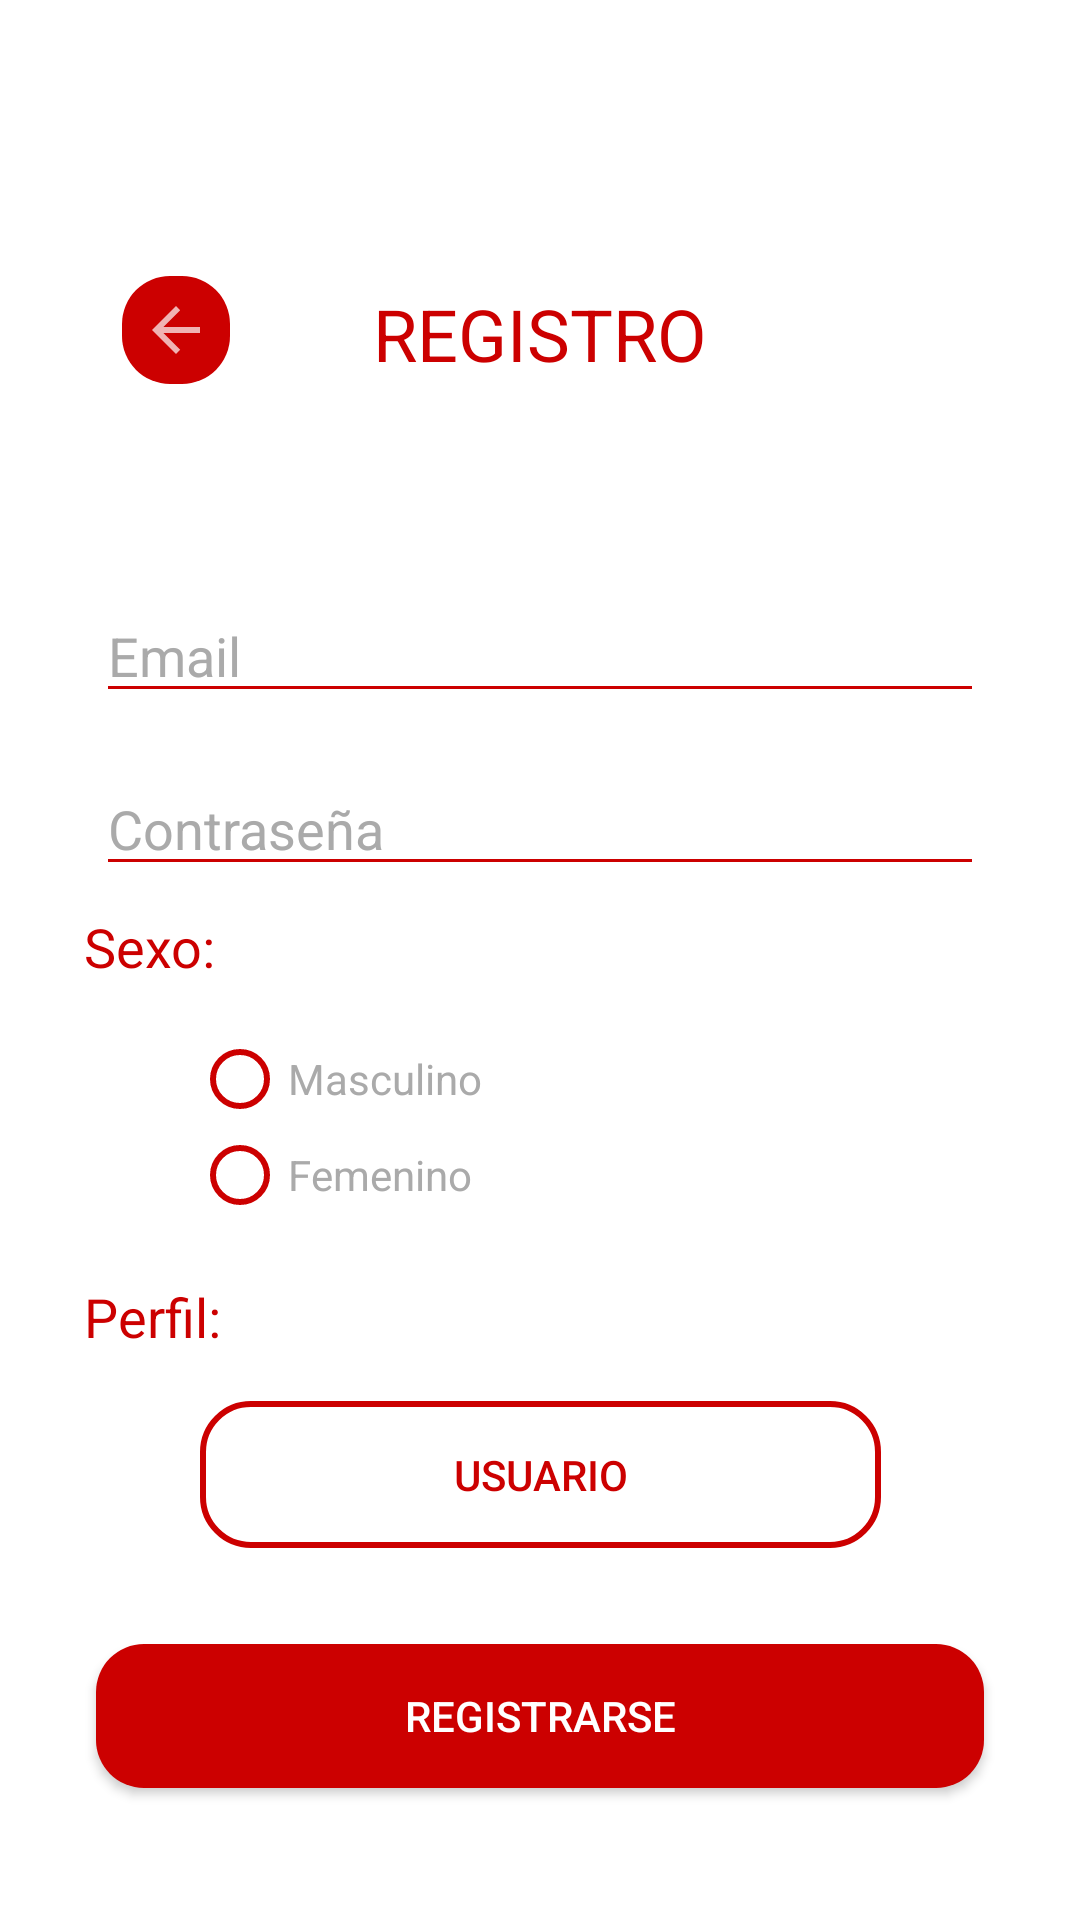

The Android layout XML behind this screen, and the referenced resources:
<!-- AndroidManifest.xml: application theme Theme.AppCompat.NoActionBar -->
<!-- res/layout/activity_register.xml -->
<?xml version="1.0" encoding="utf-8"?>
<androidx.constraintlayout.widget.ConstraintLayout
    xmlns:android="http://schemas.android.com/apk/res/android"
    xmlns:app="http://schemas.android.com/apk/res-auto"
    xmlns:tools="http://schemas.android.com/tools"
    android:layout_width="match_parent"
    android:background="#FFFFFF"
    android:layout_height="match_parent"
    tools:context=".RegisterActivity">

    <Button
        android:id="@+id/buttonRegister"
        android:layout_width="match_parent"
        android:layout_height="wrap_content"
        android:layout_marginStart="32dp"
        android:layout_marginLeft="32dp"
        android:layout_marginEnd="32dp"
        android:layout_marginRight="32dp"
        android:layout_marginBottom="44dp"
        android:background="@drawable/button_rounded"
        android:text="REGISTRARSE"
        app:layout_constraintBottom_toBottomOf="parent"
        app:layout_constraintEnd_toEndOf="parent"
        app:layout_constraintHorizontal_bias="0.545"
        app:layout_constraintStart_toStartOf="parent" />

    <EditText
        android:id="@+id/emailEditText"
        android:layout_width="match_parent"
        android:layout_height="wrap_content"
        android:layout_marginStart="32dp"
        android:layout_marginLeft="32dp"
        android:layout_marginTop="160dp"
        android:layout_marginEnd="32dp"
        android:layout_marginRight="32dp"
        android:layout_marginBottom="16dp"
        android:backgroundTint="@android:color/holo_red_dark"
        android:ems="10"
        android:hint="Email"
        android:inputType="textPersonName"
        android:textColor="@android:color/holo_red_dark"
        android:textColorHint="@android:color/darker_gray"
        app:layout_constraintBottom_toTopOf="@+id/passwordEditText"
        app:layout_constraintEnd_toEndOf="parent"
        app:layout_constraintHorizontal_bias="1.0"
        app:layout_constraintStart_toStartOf="parent"
        app:layout_constraintTop_toTopOf="parent"
        app:layout_constraintVertical_bias="0.99" />

    <RadioGroup
        android:id="@+id/radioGroup"
        android:layout_width="341dp"
        android:layout_height="67dp"
        android:layout_marginStart="64dp"
        android:layout_marginLeft="64dp"
        android:layout_marginEnd="32dp"
        android:layout_marginRight="32dp"
        android:layout_marginBottom="16dp"
        app:layout_constraintBottom_toTopOf="@+id/textView3"
        app:layout_constraintEnd_toEndOf="parent"
        app:layout_constraintHorizontal_bias="0.0"
        app:layout_constraintStart_toStartOf="parent">

        <RadioButton
            android:id="@+id/radioMasculino"
            android:layout_width="match_parent"
            android:layout_height="wrap_content"
            android:textColorHint="@android:color/darker_gray"
            android:buttonTint="@android:color/holo_red_dark"
            android:shadowColor="@android:color/holo_red_dark"
            android:hint="Masculino" />

        <RadioButton
            android:id="@+id/radioFemenino"
            android:layout_width="match_parent"
            android:textColorHint="@android:color/darker_gray"
            android:buttonTint="@android:color/holo_red_dark"
            android:layout_height="wrap_content"
            android:hint="Femenino" />

    </RadioGroup>

    <TextView
        android:id="@+id/textView3"
        android:layout_width="wrap_content"
        android:layout_height="wrap_content"
        android:layout_marginStart="8dp"
        android:layout_marginLeft="8dp"
        android:layout_marginEnd="32dp"
        android:layout_marginRight="32dp"
        android:layout_marginBottom="16dp"
        android:text="Perfil:"
        android:textColor="@android:color/holo_red_dark"
        android:textSize="18dp"
        app:layout_constraintBottom_toTopOf="@+id/buttonPerfil"
        app:layout_constraintEnd_toEndOf="parent"
        app:layout_constraintHorizontal_bias="0.073"
        app:layout_constraintStart_toStartOf="parent" />

    <Button
        android:id="@+id/buttonPerfil"
        android:layout_width="227dp"
        android:layout_height="49dp"
        android:layout_marginStart="32dp"
        android:layout_marginLeft="32dp"
        android:layout_marginEnd="32dp"
        android:layout_marginRight="32dp"
        android:layout_marginBottom="32dp"
        android:background="@drawable/button_rounded_border"
        android:text="Usuario"
        android:textColor="@android:color/holo_red_dark"
        app:layout_constraintBottom_toTopOf="@+id/buttonRegister"
        app:layout_constraintEnd_toEndOf="parent"
        app:layout_constraintStart_toStartOf="parent" />

    <TextView
        android:id="@+id/textView2"
        android:layout_width="wrap_content"
        android:layout_height="wrap_content"
        android:layout_marginStart="8dp"
        android:layout_marginLeft="8dp"
        android:layout_marginEnd="32dp"
        android:layout_marginRight="32dp"
        android:layout_marginBottom="16dp"
        android:text="Sexo:"
        android:textColor="@android:color/holo_red_dark"
        android:textSize="18dp"
        app:layout_constraintBottom_toTopOf="@+id/radioGroup"
        app:layout_constraintEnd_toEndOf="parent"
        app:layout_constraintHorizontal_bias="0.073"
        app:layout_constraintStart_toStartOf="parent" />

    <EditText
        android:id="@+id/passwordEditText"
        android:layout_width="match_parent"
        android:layout_height="wrap_content"
        android:layout_marginStart="32dp"
        android:layout_marginLeft="32dp"
        android:layout_marginEnd="32dp"
        android:layout_marginRight="32dp"
        android:layout_marginBottom="8dp"
        android:backgroundTint="@android:color/holo_red_dark"
        android:ems="10"
        android:hint="Contraseña"
        android:inputType="textPassword"
        android:textColor="@android:color/holo_red_dark"
        android:textColorHint="@android:color/darker_gray"
        app:layout_constraintBottom_toTopOf="@+id/textView2"
        app:layout_constraintEnd_toEndOf="parent"
        app:layout_constraintHorizontal_bias="1.0"
        app:layout_constraintStart_toStartOf="parent" />

    <TextView
        android:id="@+id/textView"
        android:layout_width="wrap_content"
        android:layout_height="wrap_content"
        android:layout_marginStart="32dp"
        android:layout_marginLeft="32dp"
        android:layout_marginTop="44dp"
        android:layout_marginEnd="32dp"
        android:layout_marginRight="32dp"
        android:layout_marginBottom="16dp"
        android:textColor="@android:color/holo_red_dark"
        android:text="REGISTRO"
        android:textSize="24dp"
        app:layout_constraintBottom_toTopOf="@+id/emailEditText"
        app:layout_constraintEnd_toEndOf="parent"
        app:layout_constraintStart_toStartOf="parent"
        app:layout_constraintTop_toTopOf="parent"
        app:layout_constraintVertical_bias="0.49" />

    <ImageButton
        android:id="@+id/imageButton"
        android:layout_width="36dp"
        android:layout_height="36dp"
        android:layout_marginStart="32dp"
        android:layout_marginLeft="32dp"
        android:layout_marginTop="44dp"
        android:layout_marginEnd="8dp"
        android:layout_marginRight="8dp"
        android:layout_marginBottom="16dp"
        android:background="@drawable/button_rounded"
        app:layout_constraintBottom_toTopOf="@+id/emailEditText"
        app:layout_constraintEnd_toStartOf="@+id/textView"
        app:layout_constraintHorizontal_bias="0.179"
        app:layout_constraintStart_toStartOf="parent"
        app:layout_constraintTop_toTopOf="parent"
        app:layout_constraintVertical_bias="0.477"
        app:srcCompat="?attr/homeAsUpIndicator" />

    <TextView
        android:id="@+id/spanEmail"
        android:layout_width="wrap_content"
        android:layout_height="wrap_content"
        android:layout_marginStart="8dp"
        android:layout_marginLeft="8dp"
        android:layout_marginEnd="8dp"
        android:layout_marginRight="8dp"
        android:layout_marginBottom="8dp"
        android:text="*"
        android:visibility="invisible"
        app:layout_constraintBottom_toBottomOf="@+id/emailEditText"
        app:layout_constraintEnd_toStartOf="@+id/emailEditText"
        app:layout_constraintHorizontal_bias="0.8"
        app:layout_constraintStart_toStartOf="parent"
        app:layout_constraintTop_toTopOf="@+id/emailEditText" />

    <TextView
        android:id="@+id/spanPassword"
        android:layout_width="9dp"
        android:layout_height="18dp"
        android:layout_marginStart="8dp"
        android:layout_marginLeft="8dp"
        android:layout_marginTop="8dp"
        android:layout_marginEnd="8dp"
        android:layout_marginRight="8dp"
        android:layout_marginBottom="8dp"
        android:text="*"
        android:visibility="invisible"
        app:layout_constraintBottom_toBottomOf="@+id/passwordEditText"
        app:layout_constraintEnd_toStartOf="@+id/passwordEditText"
        app:layout_constraintHorizontal_bias="0.714"
        app:layout_constraintStart_toStartOf="parent"
        app:layout_constraintTop_toTopOf="@+id/passwordEditText" />

    <TextView
        android:id="@+id/spanSexo"
        android:layout_width="wrap_content"
        android:layout_height="wrap_content"
        android:layout_marginStart="8dp"
        android:layout_marginLeft="8dp"
        android:layout_marginTop="8dp"
        android:layout_marginEnd="8dp"
        android:layout_marginRight="8dp"
        android:layout_marginBottom="8dp"
        android:text="*"
        android:visibility="invisible"
        app:layout_constraintBottom_toBottomOf="@+id/textView2"
        app:layout_constraintEnd_toStartOf="@+id/textView2"
        app:layout_constraintHorizontal_bias="0.8"
        app:layout_constraintStart_toStartOf="parent"
        app:layout_constraintTop_toTopOf="@+id/textView2" />
</androidx.constraintlayout.widget.ConstraintLayout>
<!-- resources referenced by this layout -->
<resources>
  <!-- drawable button_rounded (drawable) -->
  <?xml version="1.0" encoding="utf-8"?>
  <shape xmlns:android="http://schemas.android.com/apk/res/android">
      <corners android:radius="16dp"/>
      <solid android:color="@android:color/holo_red_dark"/>
  </shape>
  <!-- drawable button_rounded_border (drawable) -->
  <?xml version="1.0" encoding="utf-8"?>
  <shape xmlns:android="http://schemas.android.com/apk/res/android">
      <corners android:radius="16dp"/>
      <stroke android:width="2dp" android:color="@android:color/holo_red_dark"/>
  </shape>
</resources>
